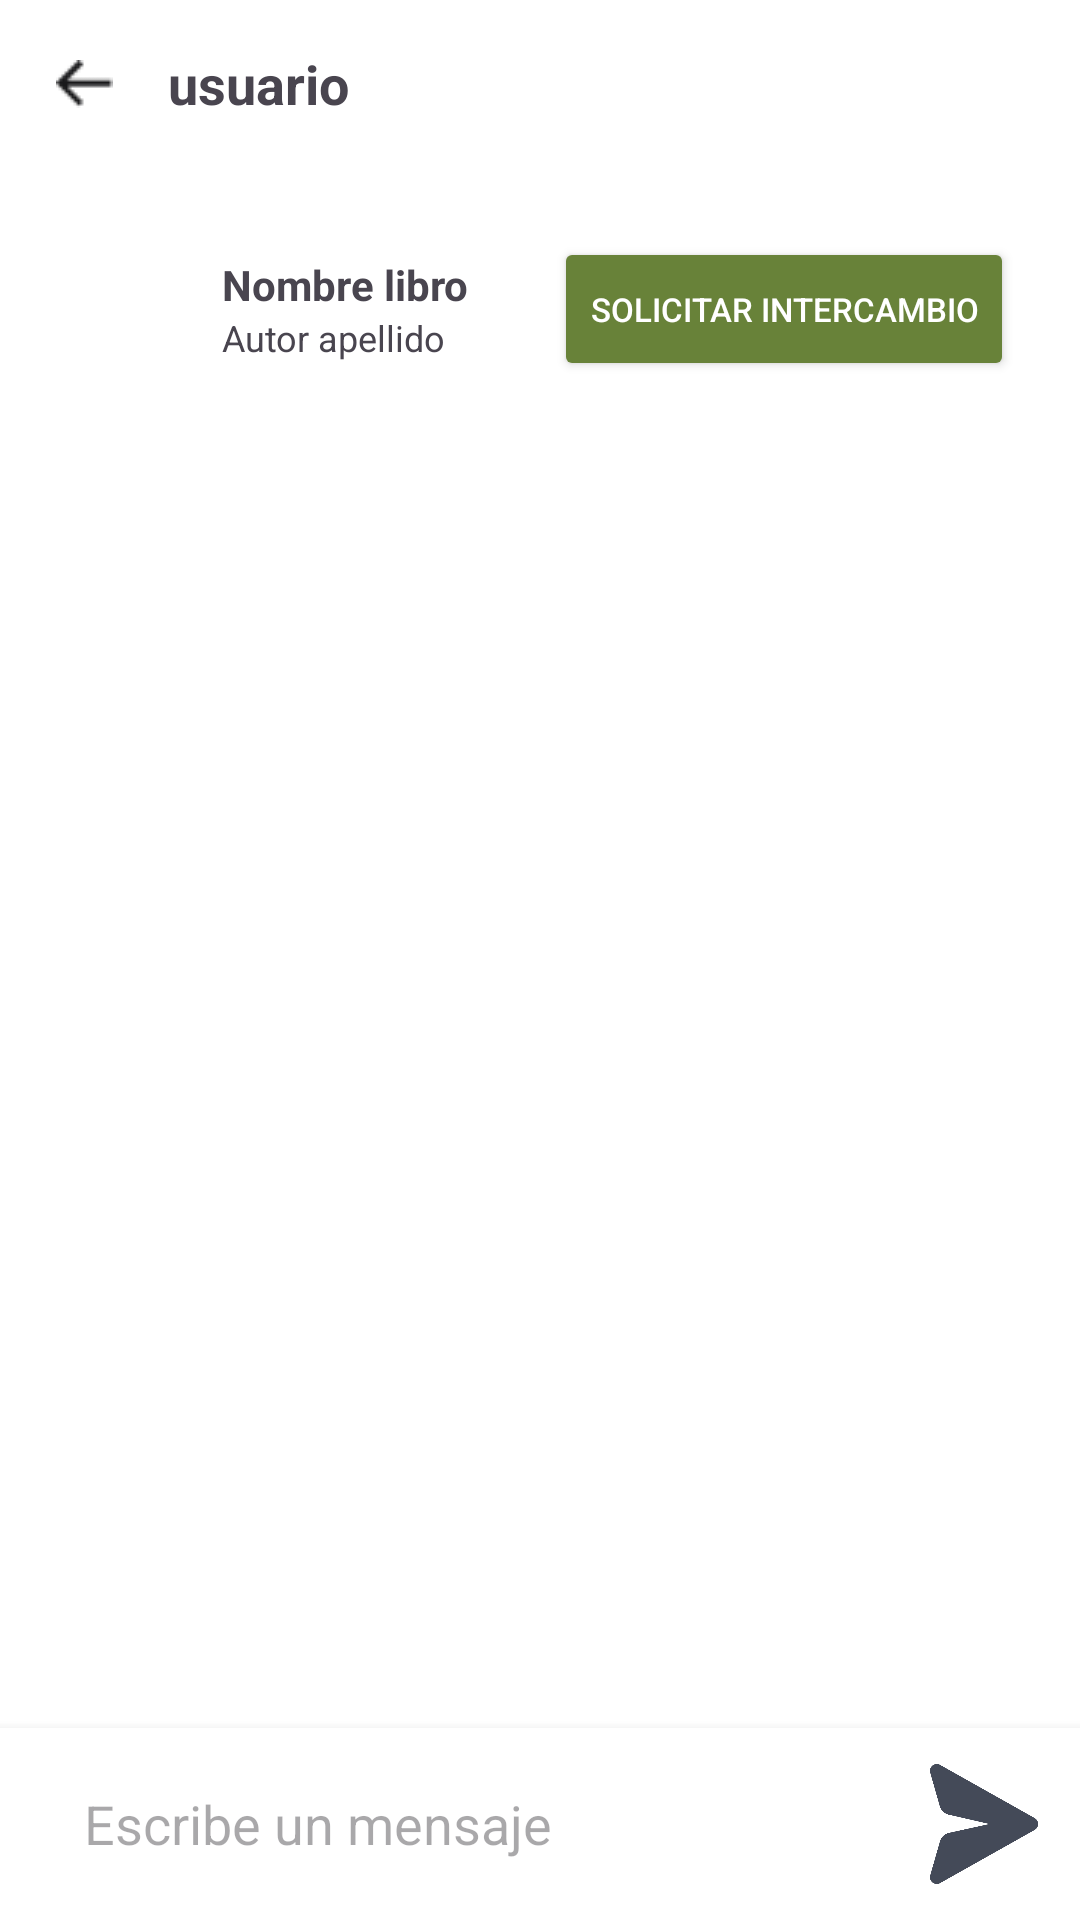

Layout XML and referenced resources for this Android screen:
<!-- AndroidManifest.xml: application theme Theme.Material3.Light.NoActionBar -->
<!-- res/layout/activity_chat.xml -->
<?xml version="1.0" encoding="utf-8"?>
<androidx.constraintlayout.widget.ConstraintLayout
    xmlns:android="http://schemas.android.com/apk/res/android"
    xmlns:app="http://schemas.android.com/apk/res-auto"
    android:layout_width="match_parent"
    android:layout_height="match_parent"
    android:background="@color/white">

    
    <LinearLayout
        android:id="@+id/topBar"
        android:layout_width="0dp"
        android:layout_height="wrap_content"
        android:padding="12dp"
        android:gravity="center_vertical"
        android:orientation="horizontal"
        app:layout_constraintTop_toTopOf="parent"
        app:layout_constraintStart_toStartOf="parent"
        app:layout_constraintEnd_toEndOf="parent">

        <ImageButton
            android:id="@+id/backButton"
            android:layout_width="32dp"
            android:layout_height="32dp"
            android:background="?attr/selectableItemBackgroundBorderless"
            android:src="@drawable/vector"
            android:contentDescription="Volver" />

        <TextView
            android:id="@+id/otherUsername"
            android:layout_width="wrap_content"
            android:layout_height="wrap_content"
            android:layout_marginStart="12dp"
            android:text="usuario"
            android:textStyle="bold"
            android:textSize="18sp" />
    </LinearLayout>

    
    <LinearLayout
        android:id="@+id/chatHeader"
        android:layout_width="0dp"
        android:layout_height="wrap_content"
        android:orientation="horizontal"
        android:padding="12dp"
        android:gravity="center_vertical"
        app:layout_constraintTop_toBottomOf="@id/topBar"
        app:layout_constraintStart_toStartOf="parent"
        app:layout_constraintEnd_toEndOf="parent">

        <ImageView
            android:id="@+id/bookCoverSmall"
            android:layout_width="50dp"
            android:layout_height="70dp"
            android:scaleType="centerCrop"
            android:layout_marginEnd="12dp"
            android:src="@drawable/placeholder" />

        <LinearLayout
            android:layout_width="161dp"
            android:layout_height="wrap_content"
            android:layout_weight="0.8"
            android:orientation="vertical">

            <TextView
                android:id="@+id/bookTitleHeader"
                android:layout_width="wrap_content"
                android:layout_height="wrap_content"
                android:text="Nombre libro"
                android:textSize="14sp"
                android:textStyle="bold" />

            <TextView
                android:id="@+id/bookAuthorHeader"
                android:layout_width="wrap_content"
                android:layout_height="wrap_content"
                android:text="Autor apellido"
                android:textColor="@color/gray"
                android:textSize="12sp" />
        </LinearLayout>

        <Button
            android:id="@+id/btnRequestExchange"
            android:layout_width="wrap_content"
            android:layout_height="wrap_content"
            android:text="Solicitar intercambio"
            android:padding="12dp"
            android:layout_marginRight="10dp"
            android:backgroundTint="@color/verde"
            android:textColor="@android:color/white"
            android:textSize="11sp"/>
        <TextView
            android:id="@+id/exchangeStatusText"
            android:layout_width="wrap_content"
            android:layout_height="wrap_content"
            android:text="Nombre libro"
            android:textStyle="bold"
            android:textColor="@color/verde"
            android:visibility="gone"
            android:textSize="12sp" />



    </LinearLayout>


    
    <androidx.recyclerview.widget.RecyclerView
        android:id="@+id/chatRecyclerView"
        android:layout_width="0dp"
        android:layout_height="0dp"
        android:clipToPadding="false"
        android:padding="8dp"
        app:layout_constraintTop_toBottomOf="@id/chatHeader"
        app:layout_constraintBottom_toTopOf="@id/messageBar"
        app:layout_constraintStart_toStartOf="parent"
        app:layout_constraintEnd_toEndOf="parent" />


    
    <LinearLayout
        android:id="@+id/messageBar"
        android:layout_width="0dp"
        android:layout_height="wrap_content"
        android:orientation="horizontal"
        android:padding="12dp"
        android:background="@color/white"
        android:elevation="6dp"
        app:layout_constraintBottom_toBottomOf="parent"
        app:layout_constraintStart_toStartOf="parent"
        app:layout_constraintEnd_toEndOf="parent">

        <EditText
            android:id="@+id/messageInput"
            android:layout_width="0dp"
            android:layout_height="40dp"
            android:layout_weight="1"
            android:hint="Escribe un mensaje"
            android:background="@drawable/rounded_input"
            android:paddingHorizontal="16dp"
            android:backgroundTint="@color/white"
            android:gravity="center_vertical" />

        <ImageButton
            android:id="@+id/sendButton"
            android:layout_width="40dp"
            android:layout_height="40dp"
            android:layout_marginStart="8dp"
            android:background="@android:color/transparent"
            android:scaleType="centerInside"
            android:src="@drawable/send"
            android:contentDescription="Enviar" />
    </LinearLayout>

</androidx.constraintlayout.widget.ConstraintLayout>
<!-- resources referenced by this layout -->
<resources>
  <color name="verde">#688239</color>
  <color name="white">#FFFFFFFF</color>
  <!-- drawable rounded_input (drawable) -->
  <shape xmlns:android="http://schemas.android.com/apk/res/android"
      android:shape="rectangle">
      <solid android:color="#F2F2F2"/>
      <corners android:radius="25dp"/>
  </shape>
  <!-- drawable send: png bitmap (drawable, 3866 bytes) -->
  <!-- drawable vector: png bitmap (drawable, 318 bytes) -->
</resources>
